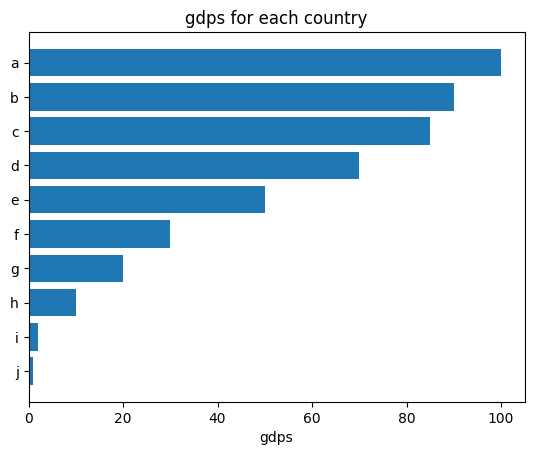

Here is the Python script that generated this plot:
#!/usr/bin/env python3
# -*- coding:utf-8 -*-
# author: bigfoolliu
import matplotlib.pyplot as plt
import numpy as np
import pandas


def generate_image(countries, gdps):
    """
    输入十组数据，生成柱状图
    """
    plt.rcdefaults()
    fig, ax = plt.subplots()
    y_pos = np.arange(len(countries))
    ax.barh(y_pos, gdps, align='center')
    ax.set_yticks(y_pos)
    ax.set_yticklabels(countries)
    ax.invert_yaxis()  # labels read top-to-bottom
    ax.set_xlabel('gdps')
    ax.set_title('gdps for each country')
    plt.show()


def generate_video():
    pass


def main():
    countries = ("a", "b", "c", "d", "e", "f", "g", "h", "i", "j")
    gdps = (100, 90, 85, 70, 50, 30, 20, 10, 2, 1)
    generate_image(countries, gdps)


if __name__ == '__main__':
    main()
